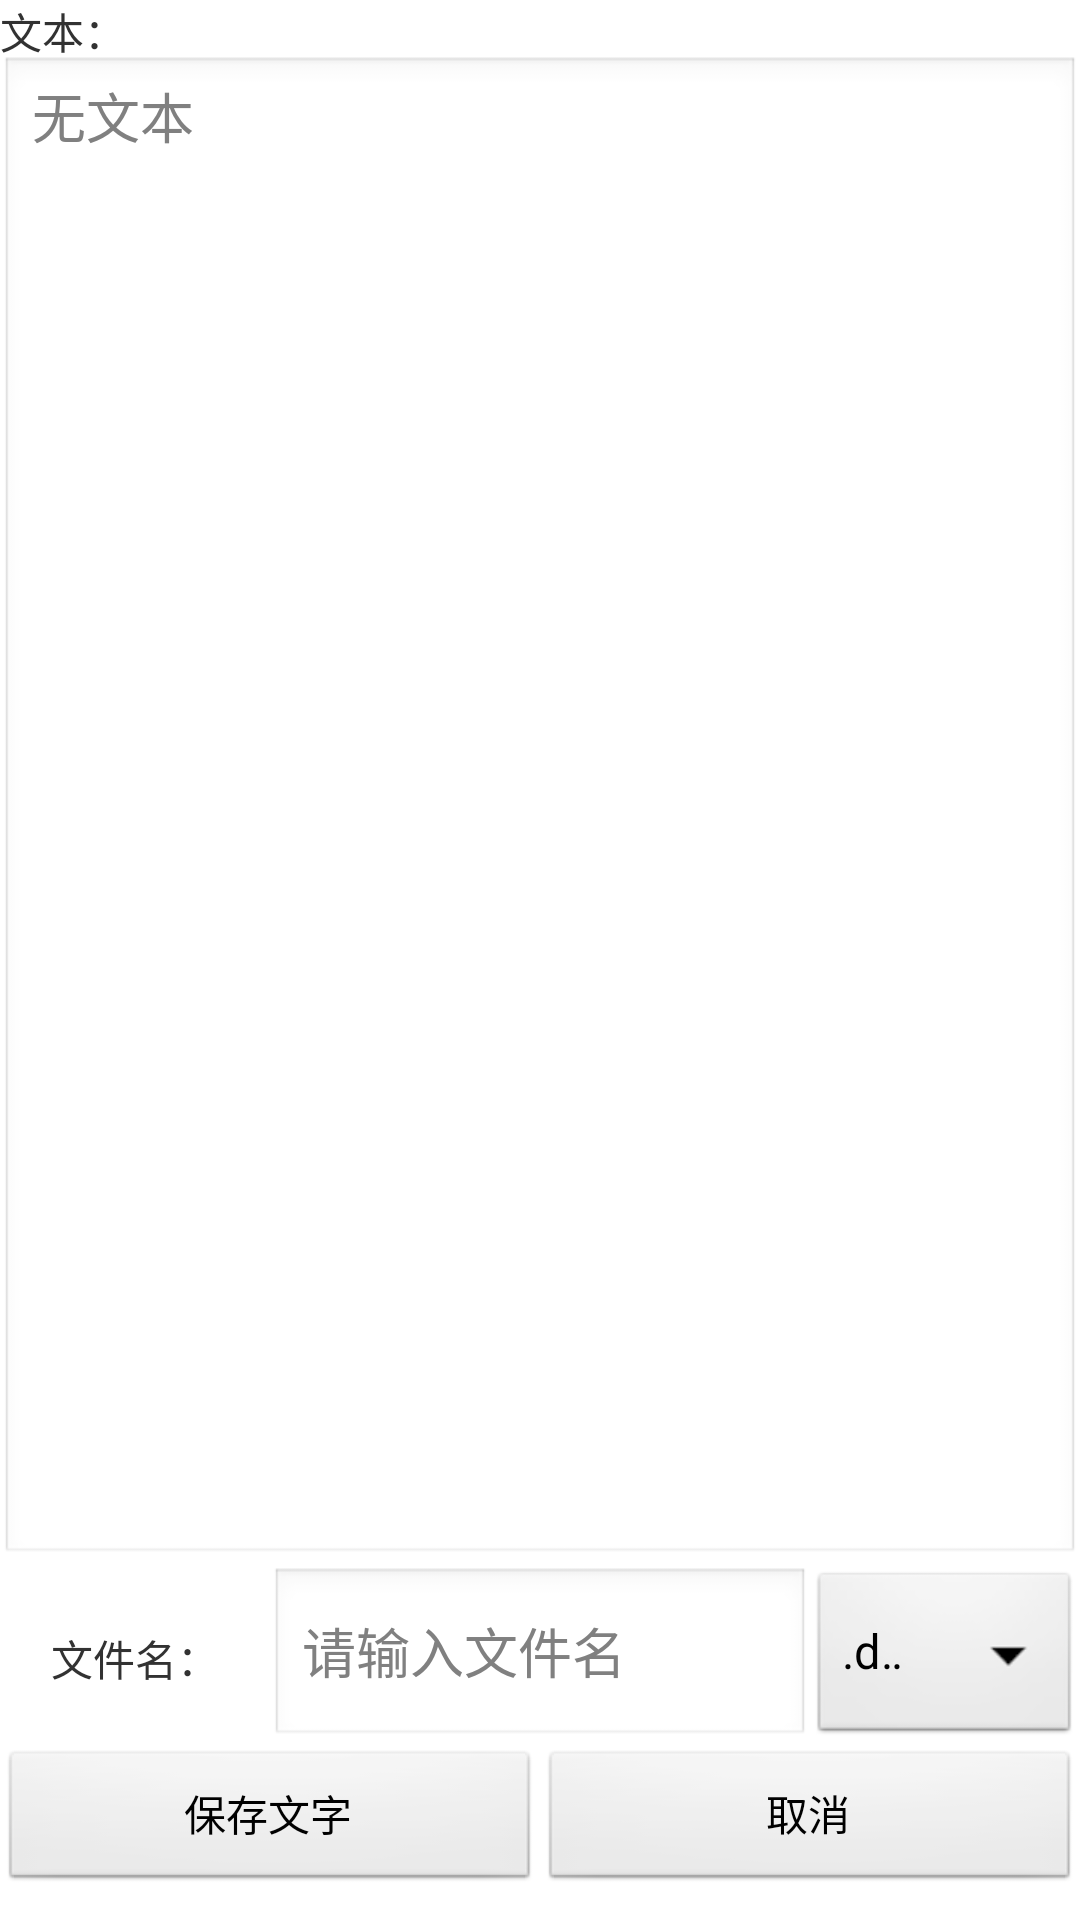

Produce the Android XML layout that renders to this screen, including the resource entries it uses.
<!-- AndroidManifest.xml: application theme AppTheme -->
<!-- res/layout/activity02.xml -->
<?xml version="1.0" encoding="utf-8"?>

<LinearLayout xmlns:android="http://schemas.android.com/apk/res/android"
    xmlns:tools="http://schemas.android.com/tools"
    android:layout_width="match_parent"
    android:layout_height="match_parent"
    android:orientation="vertical"
    tools:context=".storefile" >

    <LinearLayout
        android:layout_height="wrap_content"
        android:layout_width="match_parent"
        android:layout_weight="8"
        android:orientation="vertical" >

        <TextView
            android:layout_width="wrap_content"
            android:layout_height="wrap_content"
            android:layout_weight="1"
            android:text="文本：" />

        <EditText
            android:id="@+id/et"
            android:layout_width="match_parent"
            android:layout_height="match_parent"
            android:gravity="top"
            android:singleLine="false"
            android:hint="无文本"
            android:layout_weight="8"/>
    </LinearLayout>

    <LinearLayout
        android:layout_width="match_parent"
        android:layout_height="wrap_content"
        android:layout_weight="0.2"
        android:orientation="horizontal" >

        <TextView
            android:layout_height="match_parent"
            android:layout_width="0dp"
            android:layout_weight="2"
            android:gravity="center"
            android:text="文件名：" />

        <EditText
            android:id="@+id/et2"
            android:layout_height="match_parent"
            android:layout_width="0dp"
            android:layout_weight="4"
            android:hint="请输入文件名" />
        
        <Spinner android:id="@+id/sp"
            android:layout_weight="2"
            android:layout_width="0dp"
            android:layout_height="match_parent"
            android:entries="@+array/faultRecords"/>
    </LinearLayout>

    <LinearLayout
        android:layout_width="match_parent"
        android:layout_height="0dp"
        android:layout_weight="1"
        android:orientation="horizontal" >

        <Button
            android:id="@+id/b1"
            android:layout_height="wrap_content"
            android:layout_width="0dp"
            android:layout_weight="1"
            android:onClick="save"
            android:text="保存文字" />

        <Button
            android:layout_height="wrap_content"
            android:layout_width="0dp"
            android:layout_weight="1"
            android:onClick="returntoMain"
            android:text="取消" />
    </LinearLayout>

</LinearLayout>
<!-- resources referenced by this layout -->
<resources>
  <string-array name="faultRecords">
          <item>.doc</item>
          <item>.docx</item>
          <item>.txt</item>
      </string-array>
  <style name="AppTheme" parent="AppBaseTheme">
          
      </style>
  <style name="AppBaseTheme" parent="android:Theme.Light">
          
      </style>
</resources>
